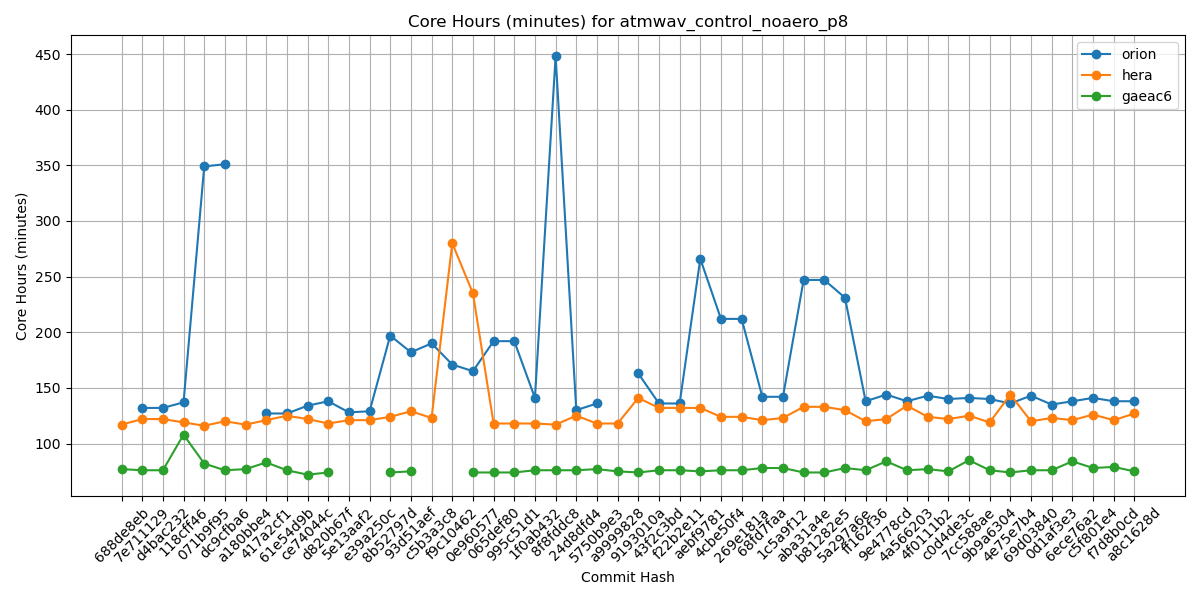

The file beside this chart, header and first rows:
Hash, orion, hera, gaeac6
688de8eb, , 117, 77
7e711129, 132, 122, 76
d4bac232, 132, 122, 76
118cff46, 137, 119, 108
071b9f95, 349, 116, 82
dc9cfba6, 351, 120, 76
a180bbe4, , 117, 77
417a2cf1, 127, 121, 83
61e54d9b, 127, 125, 76
ce74044c, 134, 122, 72
d820b67f, 138, 118, 74
5e13aaf2, 128, 121, 
e39a250c, 129, 121, 
8b52797d, 197, 124, 74
93d51aef, 182, 129, 75
c5b3a3c8, 190, 123, 
f9c10462, 171, 280, 
0e960577, 165, 235, 74
065def80, 192, 118, 74
995c51d1, 192, 118, 74
1f0ab432, 141, 118, 76
8f8fddc8, 448, 117, 76
24d8dfd4, 130, 125, 76
5750b9e3, 136, 118, 77
a9999828, , 118, 75
9193010a, 163, 141, 74
43f2c3bd, 136, 132, 76
f22b2e11, 136, 132, 76
aebf9781, 266, 132, 75
4cbe50f4, 212, 124, 76
269e181a, 212, 124, 76
68fd7faa, 142, 121, 78
1c5a9f12, 142, 123, 78
aba31a4e, 247, 133, 74
b81282e5, 247, 133, 74
5a297a6e, 231, 130, 78
ff162f36, 138, 120, 76
9e4778cd, 144, 122, 84
4a566203, 138, 134, 76
4f0111b2, 143, 124, 77
c0d4de3c, 140, 122, 75
7cc588ae, 141, 125, 85
9b9a6304, 140, 119, 76
4e75e7b4, 136, 144, 74
69d03840, 143, 120, 76
0d1af3e3, 135, 123, 76
6ece76a2, 138, 121, 84
c5f801e4, 141, 126, 78
f7d8b0cd, 138, 121, 79
a8c1628d, 138, 127, 75
